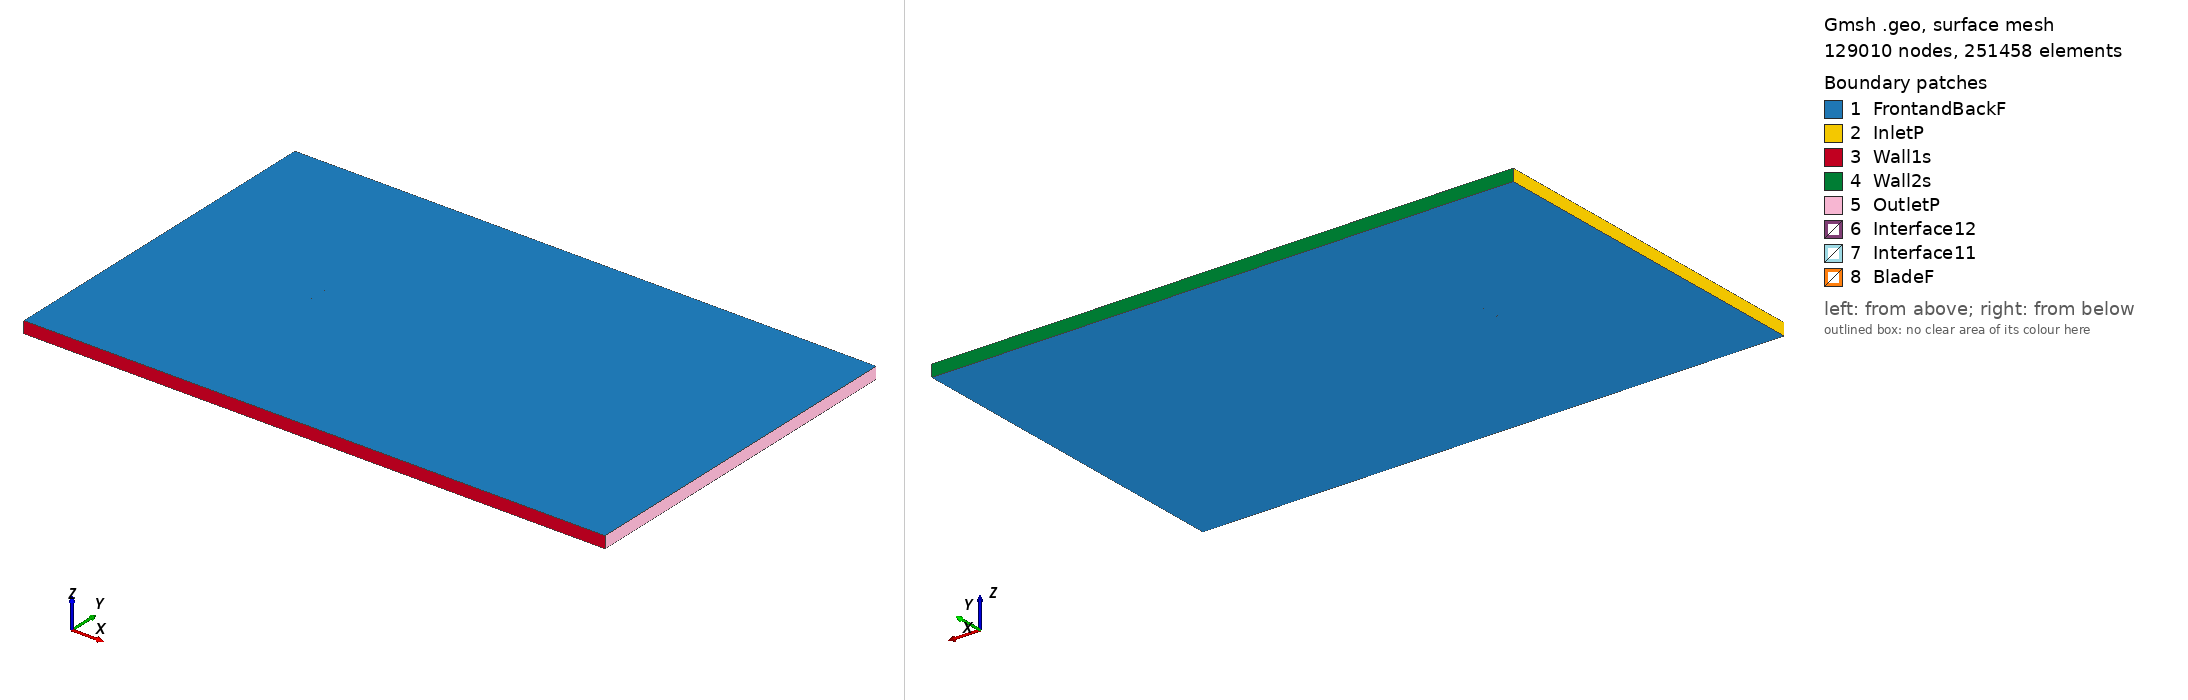

Gmsh geometry script, surface-meshed: 129010 nodes, 251458 surface elements. Boundary patches (legend numbers): 1 FrontandBackF, 2 InletP, 3 Wall1s, 4 Wall2s, 5 OutletP, 6 Interface12, 7 Interface11, 8 BladeF. Left view from above one corner, right view from below the opposite corner. Legend entries are the model's physical surfaces. The drawing asked Gmsh for element sizes between 1% and 20% of the model's largest extent; the script's own settings can give other sizes.

=== gs1_tsr_-5.1197_aoa_8.434.geo (drawn) ===
SetFactory("OpenCASCADE");

Point(1) = {0.074427, 0.719216, 0, 1.0};
Point(2) = {0.073105, 0.719731, 0, 1.0};
Point(3) = {0.065652, 0.722797, 0, 1.0};
Point(4) = {0.050701, 0.728620, 0, 1.0};
Point(5) = {0.035692, 0.734055, 0, 1.0};
Point(6) = {0.020602, 0.738950, 0, 1.0};
Point(7) = {0.005433, 0.743302, 0, 1.0};
Point(8) = {-0.009860, 0.746819, 0, 1.0};
Point(9) = {-0.025321, 0.749207, 0, 1.0};
Point(10) = {-0.041019, 0.750000, 0, 1.0};
Point(11) = {-0.048988, 0.749584, 0, 1.0};
Point(12) = {-0.061164, 0.747460, 0, 1.0};
Point(13) = {-0.065295, 0.746261, 0, 1.0};
Point(14) = {-0.069500, 0.744568, 0, 1.0};
Point(15) = {-0.071676, 0.743227, 0, 1.0};
Point(16) = {-0.074189, 0.739609, 0, 1.0};
Point(17) = {-0.072738, 0.736061, 0, 1.0};
Point(18) = {-0.070966, 0.734680, 0, 1.0};
Point(19) = {-0.067266, 0.732969, 0, 1.0};
Point(20) = {-0.063486, 0.731799, 0, 1.0};
Point(21) = {-0.051934, 0.729715, 0, 1.0};
Point(22) = {-0.044157, 0.728831, 0, 1.0};
Point(23) = {-0.028511, 0.727697, 0, 1.0};
Point(24) = {-0.012827, 0.726811, 0, 1.0};
Point(25) = {0.002833, 0.725769, 0, 1.0};
Point(26) = {0.018455, 0.724465, 0, 1.0};
Point(27) = {0.034030, 0.722852, 0, 1.0};
Point(28) = {0.049569, 0.720991, 0, 1.0};
Point(29) = {0.065104, 0.719098, 0, 1.0};
Point(30) = {0.072846, 0.717982, 0, 1.0};
Point(31) = {0.074212, 0.717765, 0, 1.0};
Point(32) = {-0.074427, -0.719216, 0, 1.0};
Point(33) = {-0.073105, -0.719731, 0, 1.0};
Point(34) = {-0.065652, -0.722797, 0, 1.0};
Point(35) = {-0.050701, -0.728620, 0, 1.0};
Point(36) = {-0.035692, -0.734055, 0, 1.0};
Point(37) = {-0.020602, -0.738950, 0, 1.0};
Point(38) = {-0.005433, -0.743302, 0, 1.0};
Point(39) = {0.009860, -0.746819, 0, 1.0};
Point(40) = {0.025321, -0.749207, 0, 1.0};
Point(41) = {0.041019, -0.750000, 0, 1.0};
Point(42) = {0.048988, -0.749584, 0, 1.0};
Point(43) = {0.061164, -0.747460, 0, 1.0};
Point(44) = {0.065295, -0.746261, 0, 1.0};
Point(45) = {0.069500, -0.744568, 0, 1.0};
Point(46) = {0.071676, -0.743227, 0, 1.0};
Point(47) = {0.074189, -0.739609, 0, 1.0};
Point(48) = {0.072738, -0.736061, 0, 1.0};
Point(49) = {0.070966, -0.734680, 0, 1.0};
Point(50) = {0.067266, -0.732969, 0, 1.0};
Point(51) = {0.063486, -0.731799, 0, 1.0};
Point(52) = {0.051934, -0.729715, 0, 1.0};
Point(53) = {0.044157, -0.728831, 0, 1.0};
Point(54) = {0.028511, -0.727697, 0, 1.0};
Point(55) = {0.012827, -0.726811, 0, 1.0};
Point(56) = {-0.002833, -0.725769, 0, 1.0};
Point(57) = {-0.018455, -0.724465, 0, 1.0};
Point(58) = {-0.034030, -0.722852, 0, 1.0};
Point(59) = {-0.049569, -0.720991, 0, 1.0};
Point(60) = {-0.065104, -0.719098, 0, 1.0};
Point(61) = {-0.072846, -0.717982, 0, 1.0};
Point(62) = {-0.074212, -0.717765, 0, 1.0};

// Lines: first blade (splines 1-4)
Spline(1) = {1:31};
Spline(2) = {31,1};

// Lines: second blade (splines 5-8)
Spline(3) = {32:62};
Spline(4) = {62,32};

// Outer domain (points 20001-4 and lines)
Point(63) = {-13.50000000, -15.00000000, 0, 1.0};
Point(64) = {-13.50000000, 15.00000000, 0, 1.0};
Point(65) = {36.00000000, 15.00000000, 0, 1.0};
Point(66) = {36.00000000, -15.00000000, 0, 1.0};
Line(11) = {63, 64};
Line(12) = {64, 65};
Line(13) = {65, 66};
Line(14) = {63, 66};

// Interface (between moving and stationary domain) (circles)
Circle(9) = {0, 0, 0, 0.80000000, 0, 2*Pi};
Circle(10) = {0, 0, 0, 0.80000000, 0, 2*Pi};

// Loops collect Lines/Splines/etc (blade1, blade2, domain, first circle)
Line Loop(1) = {1:2};
Line Loop(2) = {3:4};
Line Loop(3) = {11,12,13,-14};
Line Loop(4) = {9};

// BooleanDifference cuts out the circle/interface from the domain
Plane Surface(1) = {3};
Plane Surface(2) = {4};
BooleanDifference{ Surface{1}; Delete;}{ Surface{2}; Delete;}

// This one cuts out the blades from the inner circle/interface
Line Loop(6) = {10};
Plane Surface(5) = {6};
Plane Surface(6) = {1};
Plane Surface(7) = {2};
BooleanDifference{ Surface{5}; Delete;}{ Surface{6,7}; Delete;}

// extrude to 3rd dimension
Extrude {0, 0, 1} {Surface{1}; Surface{5}; Layers{1}; Recombine;}

// Physical Surfaces are the named boundaries (patches)
Physical Surface("Interface11") = {12};
Physical Surface("Interface12") = {10};

// sides of domain
Physical Surface("InletP") = {6};
Physical Surface("OutletP") = {9};

// top and bottom of domain
Physical Surface("Wall1s") = {7};
Physical Surface("Wall2s") = {8};

// Check FrontandBackF by ensuring there is nothing in the 3rd dimension
Physical Surface("FrontandBackF") = {1,11,5,17};
Physical Surface("BladeF") = {13:16};
Physical Volume("Turbine") = {2};
Physical Volume("Farfield") = {1};

// settings for airfoil boundary layer
Field[1] = BoundaryLayer;
Field[1].EdgesList = {1:4};
Field[1].hwall_n = 1e-3;
Field[1].thickness = 1.5e-2;
Field[1].ratio = 1.05;
Field[1].Quads = 1;
BoundaryLayer Field = 1;

// control points for mesh (blade and interface)
// floor((arc length / 1.5mm)/ 2) -> Transfinite Line
Transfinite Line {1,3} = 102 Using Progression 1;
Transfinite Line {2,4} = 2 Using Progression 1;
Transfinite Line {9, 15} = 800 Using Progression 1;

// For more information on gmsh syntax, visit http://gmsh.info/doc/texinfo/gmsh.html
